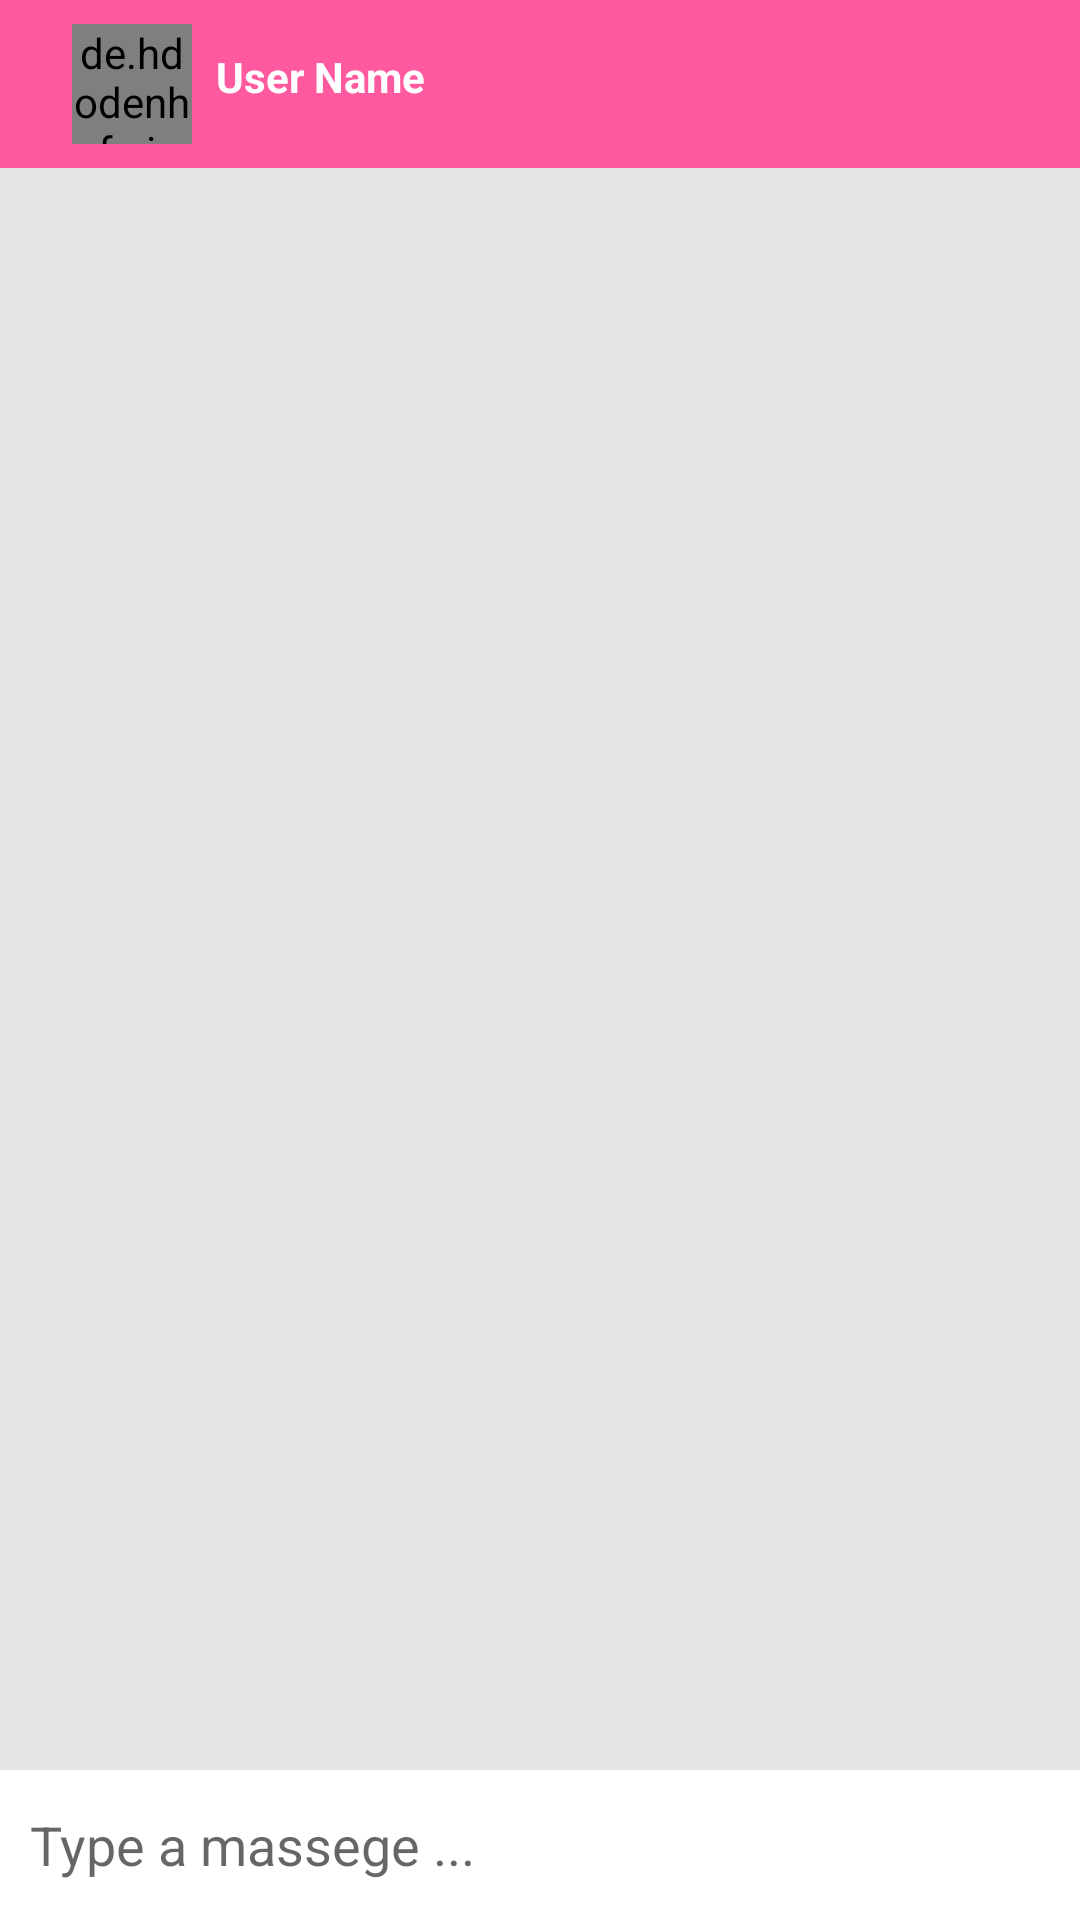

This screen was rendered from an Android layout file. Write that file and the resources it references.
<!-- AndroidManifest.xml: application theme AppTheme -->
<!-- res/layout/fragment_message.xml -->
<?xml version="1.0" encoding="utf-8"?>
<RelativeLayout xmlns:android="http://schemas.android.com/apk/res/android"
    xmlns:tools="http://schemas.android.com/tools"
    android:layout_width="match_parent"
    android:layout_height="match_parent"
    android:background="@color/gray"
    tools:context=".view.fragments.MessageFragment">

    
    <com.google.android.material.appbar.AppBarLayout
        android:id="@+id/bar_layout"
        android:layout_width="match_parent"
        android:layout_height="wrap_content">


        <LinearLayout
            android:id="@+id/userNameBar"
            android:orientation="horizontal"
            android:layout_width="match_parent"
            android:layout_height="wrap_content"
            android:backgroundTint="@color/colorPrimary"
            android:background="?android:attr/windowBackground">
            <ImageView
                 android:layout_width="wrap_content"
                 android:layout_height="wrap_content"
                android:background="@drawable/ic_arrow_back"
                android:id="@+id/back_arrow"
                android:layout_marginStart="@dimen/margin_16dp"
                android:layout_marginTop="@dimen/text_16"/>


            <de.hdodenhof.circleimageview.CircleImageView
                android:layout_marginStart="@dimen/margin_8dp"
                android:layout_marginTop="@dimen/margin_8dp"
                android:id="@+id/image_profile1"
                android:layout_marginBottom="@dimen/margin_8dp"
                android:layout_width="40dp"
                android:layout_height="40dp" />

            <TextView
                android:id="@+id/username1"
                android:layout_marginTop="@dimen/margin_16dp"
                android:layout_width="wrap_content"
                android:layout_height="wrap_content"
                android:layout_marginStart="@dimen/margin_8dp"
                android:text="@string/user_name"
                android:textColor="@color/white"
                android:textStyle="bold" />

        </LinearLayout>
    </com.google.android.material.appbar.AppBarLayout>

    <androidx.recyclerview.widget.RecyclerView
        android:id="@+id/recycler_view"
        android:layout_width="match_parent"
        android:layout_height="match_parent"
        android:layout_above="@+id/bottom"
        android:layout_below="@+id/bar_layout" />


    <RelativeLayout
        android:id="@+id/bottom"
        android:layout_width="match_parent"
        android:layout_height="wrap_content"
        android:layout_alignParentBottom="true"
        android:background="#fff"
        android:padding="5dp"

        >

        <EditText
            android:id="@+id/text_send_msg"
            android:layout_width="match_parent"
            android:layout_height="wrap_content"
            android:layout_centerVertical="true"
            android:layout_toLeftOf="@id/btn_send_msg"
            android:background="@android:color/transparent"
            android:hint="Type a massege ... "
            android:padding="5dp" />

        <ImageButton
            android:id="@+id/btn_send_msg"
            android:layout_width="40dp"
            android:layout_height="40dp"
            android:layout_alignParentEnd="true"
            android:layout_alignParentRight="true"
            android:background="@drawable/ic_send_pink" />

    </RelativeLayout>


</RelativeLayout>
<!-- resources referenced by this layout -->
<resources>
  <color name="colorPrimary">#ff59a0</color>
  <color name="gray">#e6e6e6</color>
  <color name="white">#ffffff</color>
  <dimen name="margin_16dp">16dp</dimen>
  <dimen name="margin_8dp">8dp</dimen>
  <dimen name="text_16">16sp</dimen>
  <string name="user_name">User Name</string>
  <style name="AppTheme" parent="Theme.AppCompat.Light.DarkActionBar">
          
          <item name="colorPrimary">@color/colorPrimary</item>
          <item name="colorPrimaryDark">@color/colorPrimaryDark</item>
          <item name="colorAccent">@color/colorAccent</item>
              <item name="windowActionBar">false</item>
              <item name="windowNoTitle">true</item>
  
      </style>
  <color name="colorPrimaryDark">#D81B60</color>
  <color name="colorAccent">#D81B60</color>
</resources>
